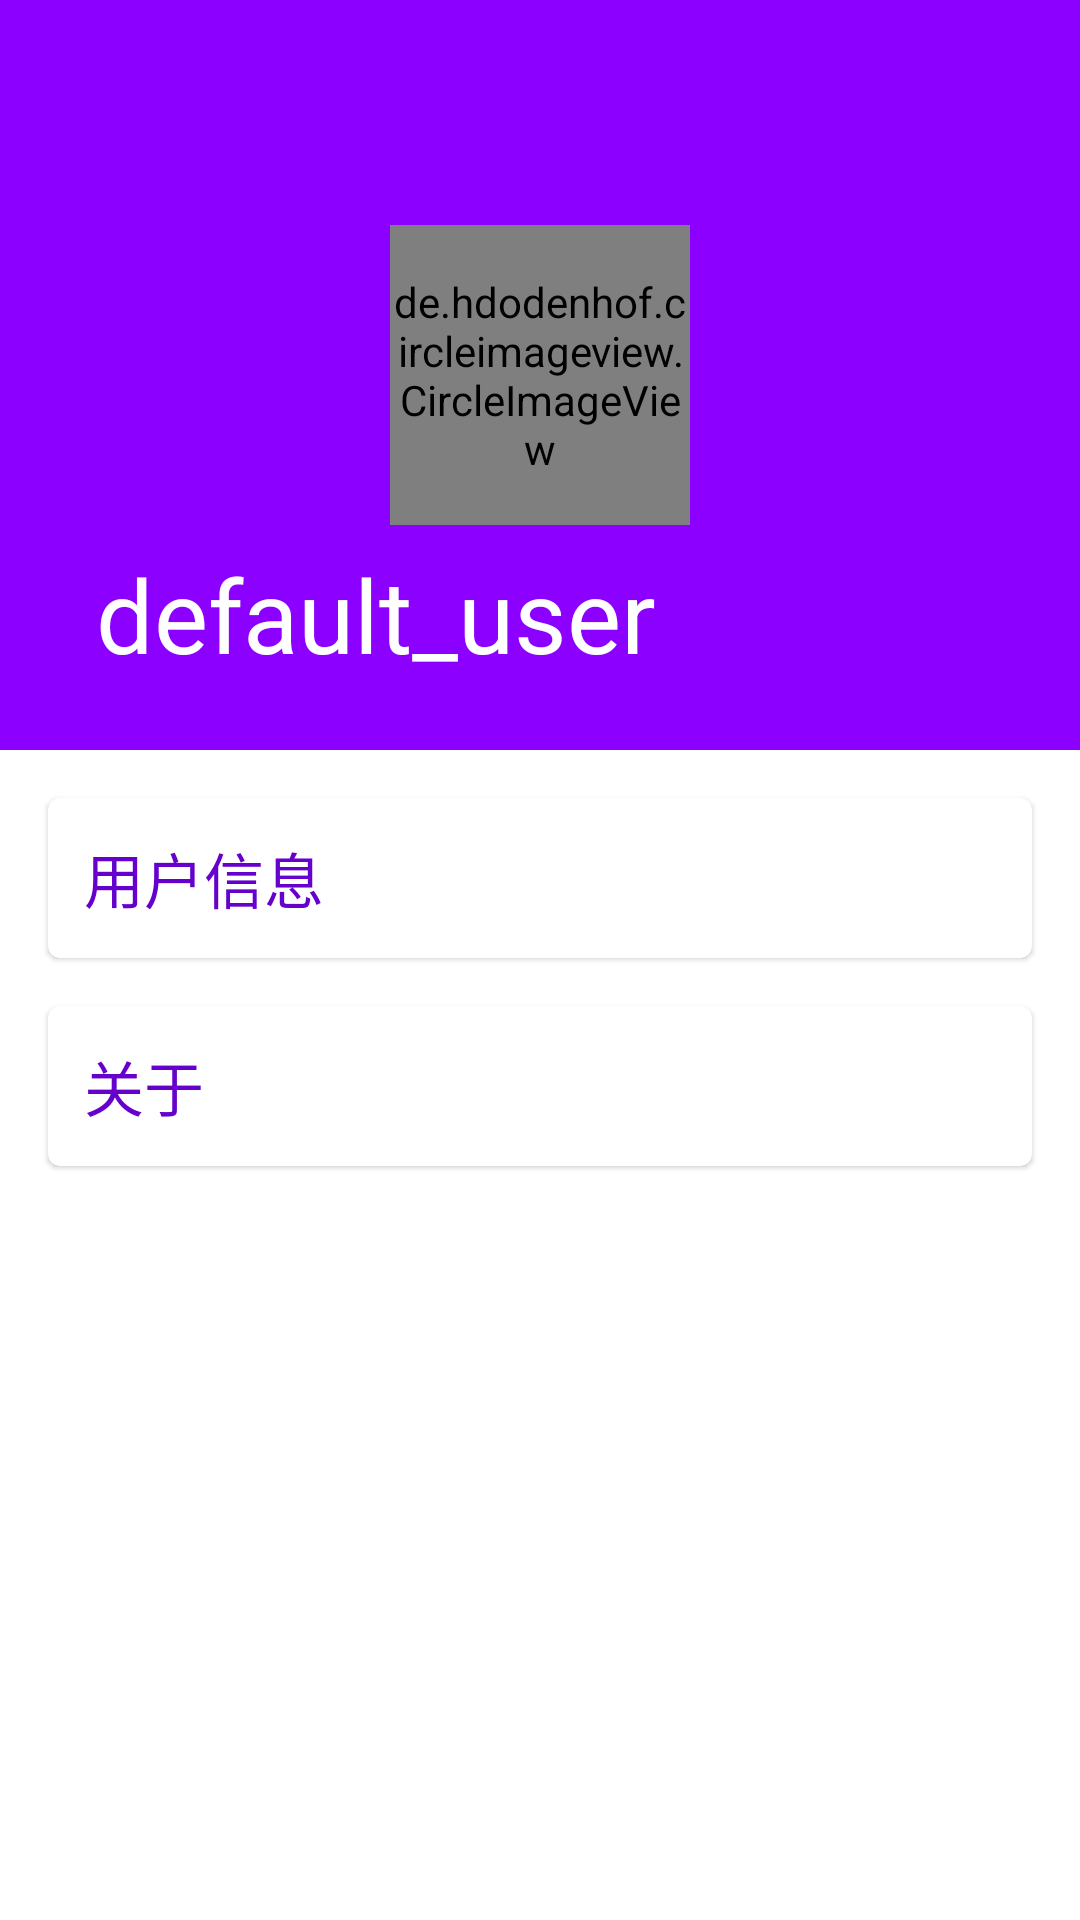

Reconstruct the res/layout file that produces this screen, plus the resources it refers to.
<!-- AndroidManifest.xml: application theme Theme.ElectricAnalyse -->
<!-- res/layout/fragment_user.xml -->
<?xml version="1.0" encoding="utf-8"?>
<androidx.constraintlayout.widget.ConstraintLayout xmlns:android="http://schemas.android.com/apk/res/android"
    xmlns:app="http://schemas.android.com/apk/res-auto"
    xmlns:tools="http://schemas.android.com/tools"
    android:layout_width="match_parent"
    android:layout_height="match_parent"
    tools:context=".ui.user.UserFragment">

    <com.google.android.material.appbar.AppBarLayout
        android:id="@+id/appBarLayout"
        android:layout_width="match_parent"
        android:layout_height="wrap_content"
        android:theme="@style/ThemeOverlay.AppCompat.Dark.ActionBar"
        app:layout_constraintEnd_toEndOf="parent"
        app:layout_constraintStart_toStartOf="parent"
        app:layout_constraintTop_toTopOf="parent">

        <com.google.android.material.appbar.CollapsingToolbarLayout
            android:id="@+id/collapsingToolbarLayout"
            android:layout_width="match_parent"
            android:layout_height="250dp"
            app:contentScrim="?attr/colorPrimary"
            app:layout_scrollFlags="scroll|exitUntilCollapsed">

            <de.hdodenhof.circleimageview.CircleImageView
                android:id="@+id/profileImageView"
                android:layout_width="100dp"
                android:layout_height="100dp"
                android:layout_gravity="center"
                android:src="@drawable/user_image_24"
                app:layout_collapseMode="parallax" />

            <com.google.android.material.appbar.MaterialToolbar
                android:id="@+id/toolbar"
                android:layout_width="match_parent"
                android:layout_height="?attr/actionBarSize"
                app:layout_collapseMode="pin"
                app:title="default_user"
                />

        </com.google.android.material.appbar.CollapsingToolbarLayout>

    </com.google.android.material.appbar.AppBarLayout>


    
    

    
    <com.google.android.material.card.MaterialCardView
        android:id="@+id/aboutCard"
        android:layout_width="match_parent"
        android:layout_height="wrap_content"
        android:layout_margin="16dp"
        android:background="@drawable/default_selector"
        app:layout_constraintEnd_toEndOf="parent"
        app:layout_constraintStart_toStartOf="parent"
        app:layout_constraintTop_toBottomOf="@+id/accountInfoCard">

        <LinearLayout
            android:id="@+id/aboutLayout"
            android:layout_width="match_parent"
            android:layout_height="wrap_content"
            android:orientation="horizontal"

            android:padding="12dp">

            <TextView
                android:id="@+id/aboutNameTextView"
                android:layout_width="0dp"
                android:layout_height="wrap_content"
                android:layout_weight="1"
                android:text="@string/userfragment_about"
                android:textColor="@color/purple_700"
                android:textSize="20sp" />

            <ImageView
                android:id="@+id/aboutImage"
                android:layout_width="wrap_content"
                android:layout_height="wrap_content"
                android:layout_gravity="center"
                android:src="@drawable/baseline_navigate_next_24" />

        </LinearLayout>

    </com.google.android.material.card.MaterialCardView>

    <com.google.android.material.card.MaterialCardView
        android:id="@+id/accountInfoCard"
        android:layout_width="match_parent"
        android:layout_height="wrap_content"
        android:layout_margin="16dp"
        android:background="@drawable/default_selector"
        app:layout_constraintEnd_toEndOf="parent"
        app:layout_constraintStart_toStartOf="parent"
        app:layout_constraintTop_toBottomOf="@+id/appBarLayout">

        <LinearLayout
            android:id="@+id/accountInfoLayout"
            android:layout_width="match_parent"
            android:layout_height="wrap_content"
            android:orientation="horizontal"
            android:padding="12dp">

            <TextView
                android:id="@+id/accountNameTextView"
                android:layout_width="0dp"
                android:layout_height="wrap_content"
                android:layout_weight="1"
                android:text="用户信息"
                android:textColor="@color/purple_700"
                android:textSize="20sp" />

            <ImageView
                android:id="@+id/accountImage"
                android:layout_width="wrap_content"
                android:layout_height="wrap_content"
                android:layout_gravity="center"
                android:src="@drawable/baseline_navigate_next_24" />

        </LinearLayout>

    </com.google.android.material.card.MaterialCardView>




</androidx.constraintlayout.widget.ConstraintLayout>
<!-- resources referenced by this layout -->
<resources>
  <color name="purple_200">#E0B0FF</color>
  <color name="purple_500">#8C00FF</color>
  <color name="purple_700">#6600CC</color>
  <color name="white">#FFFFFF</color>
  <!-- drawable default_selector (drawable) -->
  <?xml version="1.0" encoding="utf-8"?>
  <selector xmlns:android="http://schemas.android.com/apk/res/android">
      <item android:state_pressed="true">
          <shape>
              <solid android:color="@color/light_grey" />
          </shape>
      </item>
      <item>
          <shape>
              <solid android:color="@color/white" />
          </shape>
      </item>
  </selector>
  <string name="userfragment_about">关于</string>
  <style name="Theme.ElectricAnalyse" parent="Theme.MaterialComponents.DayNight.DarkActionBar">
          
          <item name="colorPrimary">@color/purple_500</item>
          <item name="colorPrimaryVariant">@color/purple_700</item>
          <item name="colorOnPrimary">@color/white</item>
          
          <item name="colorSecondary">@color/purple_200</item>
          <item name="colorSecondaryVariant">@color/purple_700</item>
          <item name="colorOnSecondary">@color/black</item>
          
          <item name="android:statusBarColor">?attr/colorPrimaryVariant</item>
          
      </style>
  <color name="light_grey">#f0f0f0</color>
  <color name="black">#000000</color>
</resources>
